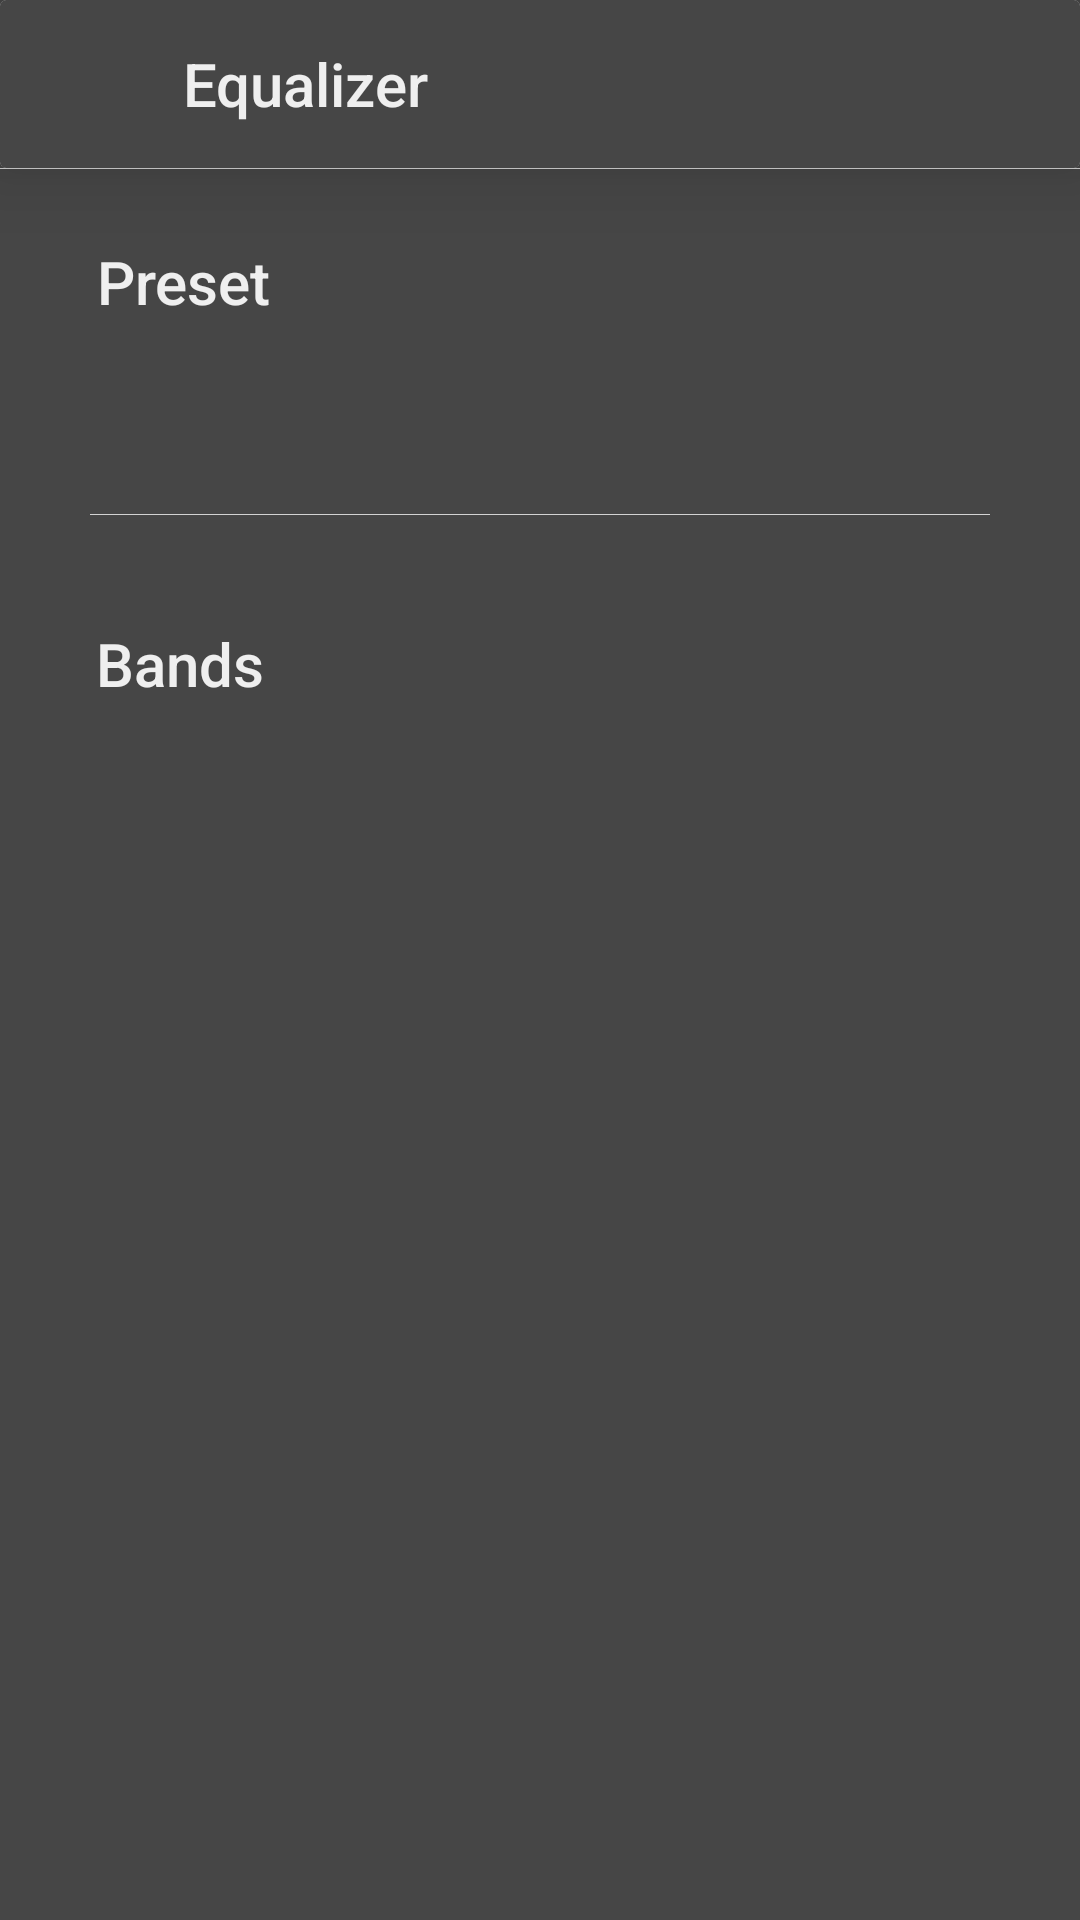

Write the Android layout XML for this screen, with the resource values it uses.
<!-- AndroidManifest.xml: application theme AppTheme -->
<!-- res/layout/equalizer_layout_view.xml -->
<?xml version="1.0" encoding="utf-8"?>
<LinearLayout
    xmlns:android="http://schemas.android.com/apk/res/android"
    xmlns:app="http://schemas.android.com/apk/res-auto"
    android:layout_width="match_parent"
    android:layout_height="match_parent"
    android:orientation="vertical"
    android:background="@color/colorPrimary">

    <android.support.v7.widget.CardView
        android:layout_width="match_parent"
        android:layout_height="56dp"
        android:elevation="16dp"
        app:cardElevation="16dp">

        <LinearLayout
            android:background="@color/colorPrimary"
            android:id="@+id/closeLayout"
            android:orientation="horizontal"
            android:weightSum="2"
            android:layout_width="match_parent"
            android:layout_height="match_parent">

            <ImageView
                android:id="@+id/closeEqualizerAction"
                android:layout_gravity="center_vertical"
                android:layout_marginStart="12dp"
                android:src="@drawable/ic_close_white_24dp"
                android:layout_width="25dp"
                android:tint="@color/white"
                android:layout_height="25dp" />

            <TextView
                android:layout_gravity="center_vertical"
                android:paddingStart="24dp"
                android:textColor="@color/white"
                android:text="Equalizer"
                android:textAllCaps="false"
                android:layout_width="wrap_content"
                android:layout_height="wrap_content"
                android:gravity="start"
                android:singleLine="true"
                android:ellipsize="marquee"
                android:marqueeRepeatLimit="marquee_forever"
                android:scrollHorizontally="true"
                android:textAppearance="@style/TextAppearance.AppCompat.Title"/>

        </LinearLayout>
    </android.support.v7.widget.CardView>

    <View
        android:layout_width="match_parent"
        android:layout_height="0.1dp"
        android:background="@color/lightGray" />

    <TextView
        android:text="Preset"
        android:textAllCaps="false"
        android:layout_width="wrap_content"
        android:layout_height="wrap_content"
        android:textColor="@color/white"
        android:layout_gravity="start"
        android:layout_marginTop="24dp"
        android:layout_marginStart="32dp"
        android:gravity="center"
        android:textAppearance="@style/TextAppearance.AppCompat.Title"/>

    <Spinner
        android:popupBackground="@color/colorPrimary"
        android:layout_marginStart="16dp"
        android:layout_marginTop="24dp"
        android:layout_marginEnd="16dp"
        android:id="@+id/presetSpinner"
        android:layout_width="match_parent"
        style="@style/spinnerItemStyle"
        android:layout_height="40dp"/>

    <View
        android:layout_marginTop="0dp"
        android:layout_width="match_parent"
        android:layout_height="0.1dp"
        android:layout_marginStart="30dp"
        android:layout_marginEnd="30dp"
        android:background="@color/lightGray" />

    <TextView
        android:text="Bands"
        android:layout_width="wrap_content"
        android:layout_height="wrap_content"
        android:textColor="@color/white"
        android:layout_gravity="start"
        android:layout_marginStart="32dp"
        android:layout_marginTop="36dp"
        android:gravity="start"
        android:textAppearance="@style/TextAppearance.AppCompat.Title"/>

    <LinearLayout
        android:id="@+id/runTimeBands"
        android:layout_marginTop="20dp"
        android:layout_marginStart="20dp"
        android:layout_marginEnd="20dp"
        android:orientation="vertical"
        android:layout_width="match_parent"
        android:layout_height="wrap_content"/>

</LinearLayout>
<!-- resources referenced by this layout -->
<resources>
  <color name="colorPrimary">#464646</color>
  <color name="lightGray">#d3d3d3</color>
  <color name="white">#EFEFEF</color>
  <style name="spinnerItemStyle" parent="@android:style/Widget.Holo.DropDownItem.Spinner">
          <item name="android:textColor">@color/white</item>
          <item name="android:background">@color/colorPrimary</item>
      </style>
  <style name="AppTheme" parent="Theme.AppCompat.Light.NoActionBar">
          
          <item name="colorPrimary">@color/colorPrimary</item>
          <item name="colorPrimaryDark">@color/colorPrimaryDark</item>
          <item name="colorAccent">@color/colorAccent</item>
          <item name="android:textColorSecondary">@color/white</item>
          <item name="android:spinnerDropDownItemStyle">@style/spinnerItemStyle</item>
      </style>
  <color name="colorPrimaryDark">#252a31</color>
  <color name="colorAccent">#FF4081</color>
</resources>
